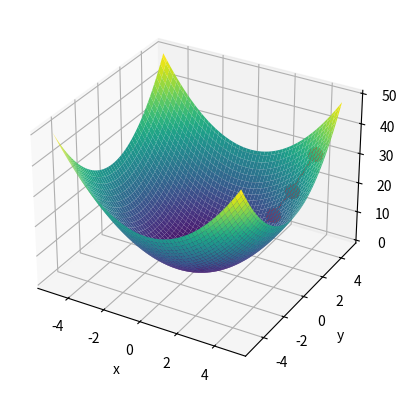

Python code for this plot:
import numpy as np
import matplotlib.pyplot as plt


class Parabola3D:

    def __init__(self, a, b, c):
        self.a = a
        self.b = b
        self.c = c

    def f(self, x, y):
        return x**2 + y**2

    def f_grad_analytical(self, x, y):
        return [2 * x, 2 * y]


# gradient descent
xinit = 4
yinit = 4
xopt = [xinit]
yopt = [yinit]
p = Parabola3D(1, -4, 5)
eta = 0.1
for i in range(100):
    xinit -= eta * p.f_grad_analytical(xinit, yinit)[0]
    yinit -= eta * p.f_grad_analytical(xinit, yinit)[1]
    xopt.append(xinit)
    yopt.append(yinit)
    print(f"iter {i}, x = {xinit}, y = {yinit}, z = {p.f(xinit, yinit)}")

# plot
x = np.arange(-5, 5, 0.1)
y = np.arange(-5, 5, 0.1)
X, Y = np.meshgrid(x, y)
Z = p.f(X, Y)
fig = plt.figure()
ax = fig.add_subplot(projection="3d")
ax.plot_surface(X, Y, Z, cmap="viridis")
ax.plot(xopt, yopt, [p.f(x, y) for x, y in zip(xopt, yopt)], "-o", markersize=10, color="r")
ax.set_xlabel("x")
ax.set_ylabel("y")
ax.set_zlabel("f(x, y)")
plt.show()
